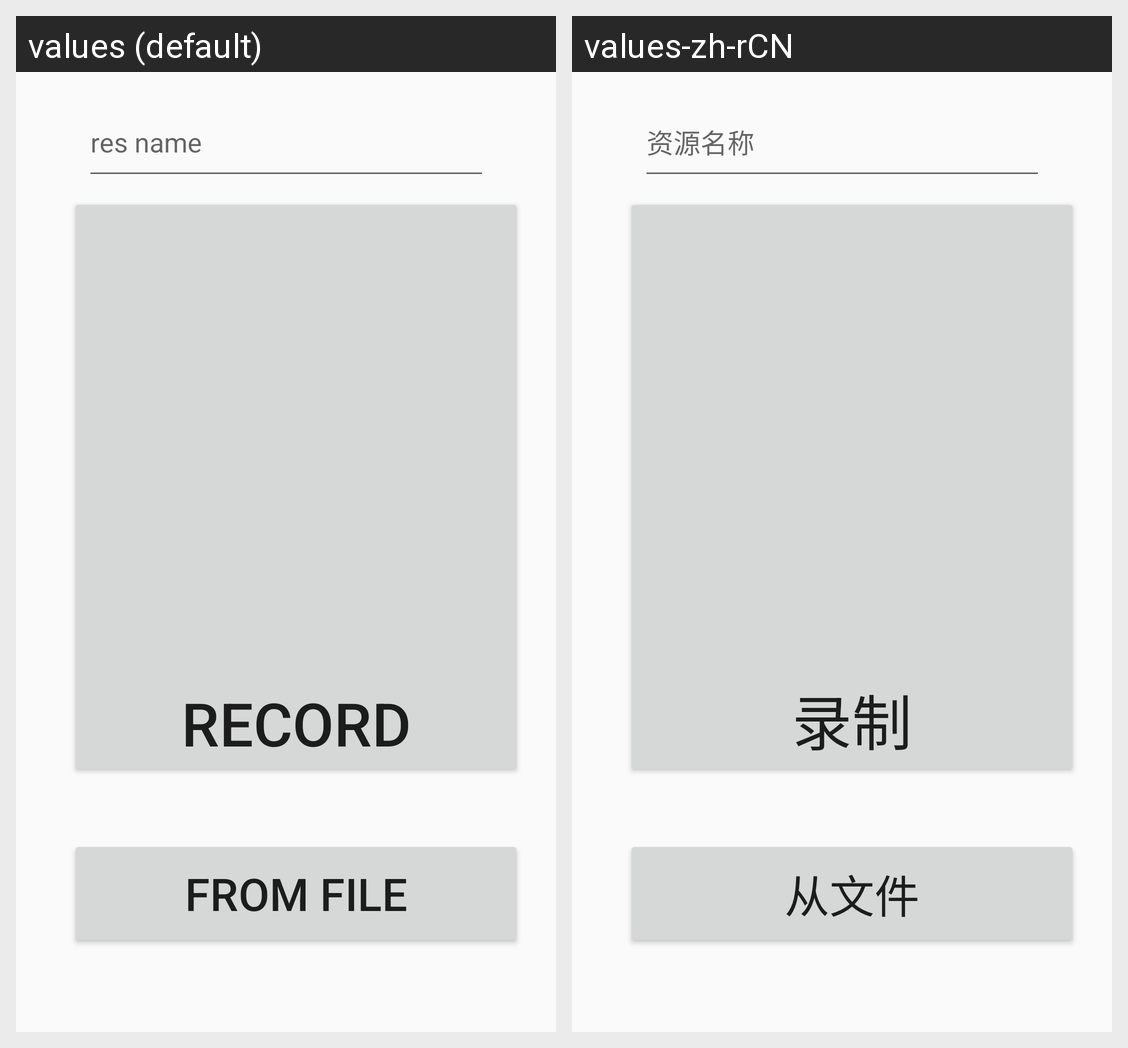

The Android screen above is rendered under two locales of the same app. Produce the string resources it draws, with the default and per-locale values.
Android screen res/layout/fragment_home.xml rendered under 2 locales, left to right: values (default), values-zh-rCN. Device: Nexus 5 (rendered at 1080×1920; each locale shown at half size, 540×960, under a caption strip naming it); theme AppTheme.
Strings drawn on this screen, with the default value and each locale's value (text and hints the layout hard-codes, and strings that could not be matched under every locale, appear in the picture but are not listed):

record
  values: record
  values-zh-rCN: 录制

Ffile
  values: from file
  values-zh-rCN: 从文件

resname
  values: res name
  values-zh-rCN: 资源名称
